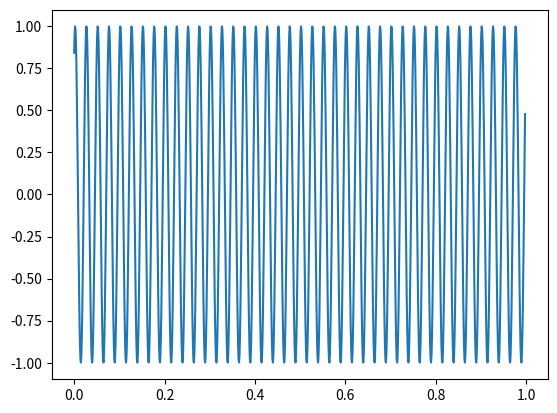
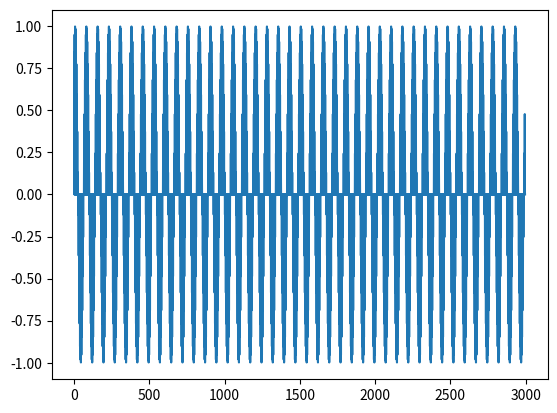
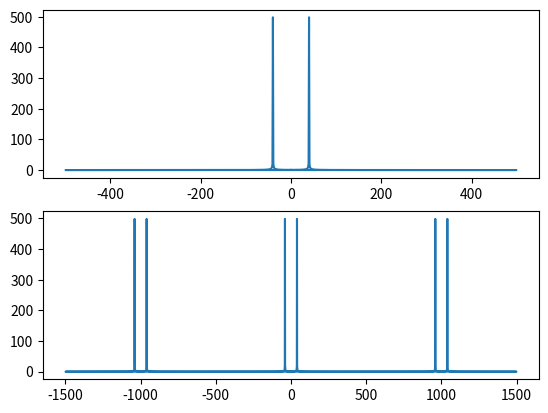

Source code (Python) for these figures, in order:
import numpy as np
from matplotlib import pyplot as plt

FS = 1000
UP_KOEF = 3


def sin_gen(freq: int, duration: int):
    fs_step = 1 / FS
    fs_list = np.arange(0, duration - fs_step, fs_step)
    sin = np.sin(2 * np.pi * freq * fs_list + 1)
    return sin, fs_list


def interpolation(signal, up_koef: int):
    signal_up = np.zeros(len(signal) * up_koef)
    for i in range(len(signal_up)):
        if i % up_koef == 0:
            signal_up[i] = signal[i // up_koef]
        else:
            signal_up[i] = 0
    return signal_up


sin, t = sin_gen(40, 1)
sin_up = interpolation(sin, UP_KOEF)

fft_sin = np.abs(np.fft.fft(sin))
fft_freq = np.fft.fftfreq(len(sin), 1 / FS)

fft_sin_up = np.abs(np.fft.fft(sin_up))
fft_freq_up = np.fft.fftfreq(len(sin_up), 1 / (FS * UP_KOEF))

plt.figure()
plt.plot(t, sin)

plt.figure()
plt.plot(sin_up)

plt.figure()
plt.subplot(2, 1, 1)
plt.plot(fft_freq, fft_sin)
plt.subplot(2, 1, 2)
plt.plot(fft_freq_up, fft_sin_up)

plt.show()
